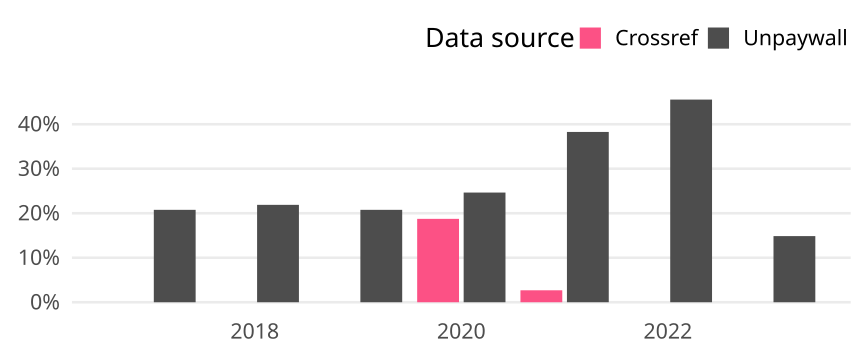

Data behind this chart, as committed beside it:
cr_year, cat, article_total, name, oa_articles, oa_share
2017, Global, 2283, Crossref, 0, 0
2017, Global, 2283, Unpaywall, 474, 0.2076
2018, Global, 2244, Crossref, 0, 0
2018, Global, 2244, Unpaywall, 491, 0.2188
2019, Global, 2264, Crossref, 0, 0
2019, Global, 2264, Unpaywall, 470, 0.2076
2020, Global, 2386, Crossref, 447, 0.1873
2020, Global, 2386, Unpaywall, 588, 0.2464
2021, Global, 2198, Crossref, 59, 0.02684
2021, Global, 2198, Unpaywall, 841, 0.3826
2022, Global, 2126, Crossref, 0, 0
2022, Global, 2126, Unpaywall, 968, 0.4553
2023, Global, 673, Crossref, 0, 0
2023, Global, 673, Unpaywall, 100, 0.1486
